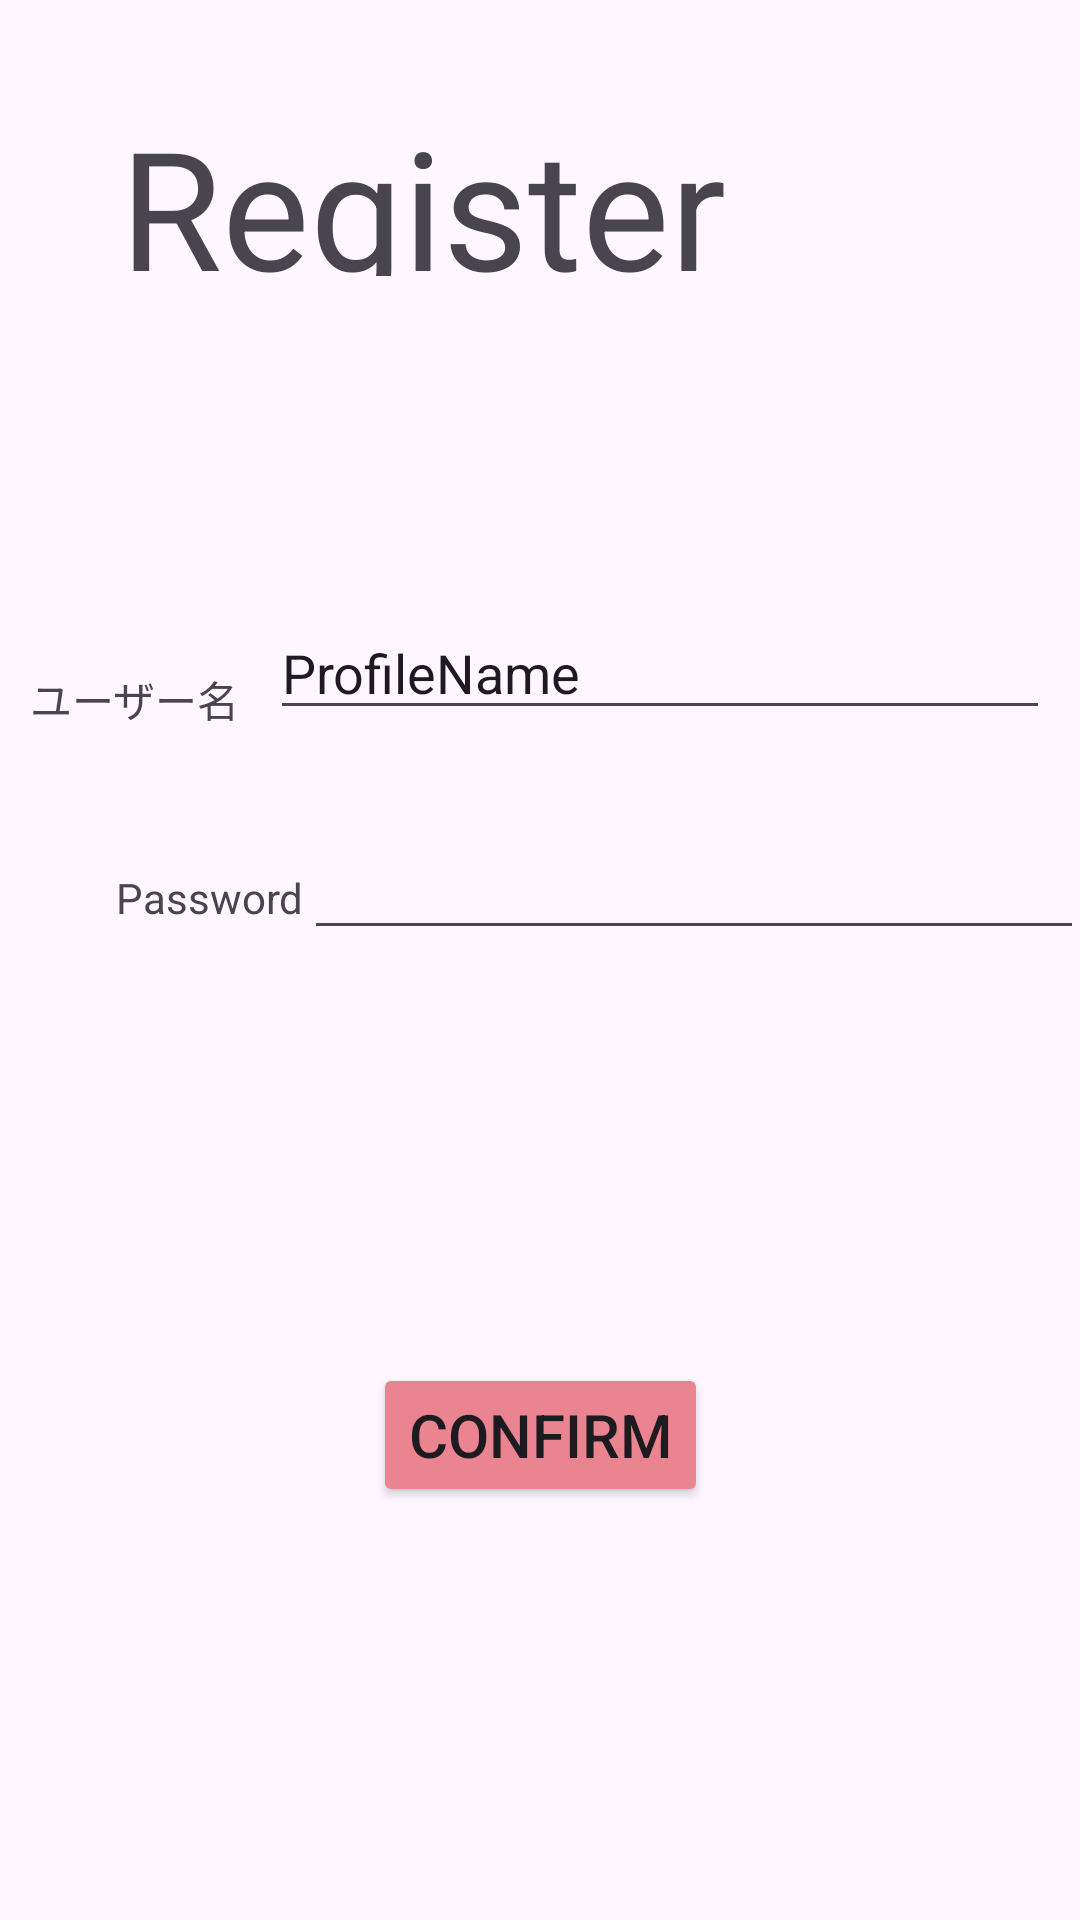

Here is an Android app screen rendered from its layout file. Give the layout XML and the strings, colors and styles it references.
<!-- AndroidManifest.xml: application theme Theme.MobileA -->
<!-- res/layout/activity_register.xml -->
<?xml version="1.0" encoding="utf-8"?>
<androidx.constraintlayout.widget.ConstraintLayout xmlns:android="http://schemas.android.com/apk/res/android"
    xmlns:app="http://schemas.android.com/apk/res-auto"
    xmlns:tools="http://schemas.android.com/tools"
    android:id="@+id/main"
    android:layout_width="match_parent"
    android:layout_height="match_parent"
    tools:context=".Register">

    <TextView
        android:id="@+id/registerTitle"
        android:layout_width="250dp"
        android:layout_height="60dp"
        android:text="Register"
        android:textSize="55dp"
        app:layout_constraintTop_toTopOf="parent"
        app:layout_constraintStart_toStartOf="parent"
        android:layout_marginTop="32dp"
        android:layout_marginStart="40dp"/>

    <Button
        android:id="@+id/confirmButton"
        android:layout_width="wrap_content"
        android:layout_height="wrap_content"
        android:text="confirm"
        android:textSize="20dp"
        android:backgroundTint="#E98490"
        app:layout_constraintBottom_toBottomOf="parent"
        app:layout_constraintTop_toBottomOf="@+id/accessPassword"
        app:layout_constraintStart_toStartOf="parent"
        app:layout_constraintEnd_toEndOf="parent" />

    <EditText
        android:id="@+id/accessPassword"
        android:layout_width="260dp"
        android:layout_height="wrap_content"
        android:ems="10"
        android:inputType="textPassword"
        app:layout_constraintTop_toBottomOf="@+id/accessName"
        app:layout_constraintStart_toEndOf="@id/passwordTitle"
        app:layout_constraintEnd_toEndOf="parent"
        android:layout_marginTop="32dp"/>

    <EditText
        android:id="@+id/accessName"
        android:layout_width="260dp"
        android:layout_height="wrap_content"
        android:ems="10"
        android:inputType="text"
        android:text="ProfileName"
        app:layout_constraintStart_toEndOf="@id/nameTitle"
        app:layout_constraintEnd_toEndOf="parent"
        android:layout_marginTop="110dp"
        app:layout_constraintTop_toBottomOf="@+id/registerTitle"
        app:layout_constraintBottom_toTopOf="@+id/accessPassword"/>

    <TextView
        android:id="@+id/nameTitle"
        android:layout_width="wrap_content"
        android:layout_height="wrap_content"
        android:text="ユーザー名"
        app:layout_constraintStart_toStartOf="parent"
        app:layout_constraintEnd_toStartOf="@+id/accessName"
        app:layout_constraintBottom_toBottomOf="@+id/accessName"/>

    <TextView
        android:id="@+id/passwordTitle"
        android:layout_width="wrap_content"
        android:layout_height="wrap_content"
        android:layout_marginStart="40dp"
        android:layout_marginBottom="8dp"
        android:text="Password"
        app:layout_constraintBottom_toBottomOf="@+id/accessPassword"
        app:layout_constraintEnd_toStartOf="@id/accessPassword"
        app:layout_constraintStart_toStartOf="parent" />
</androidx.constraintlayout.widget.ConstraintLayout>
<!-- resources referenced by this layout -->
<resources>
  <style name="Theme.MobileA" parent="Base.Theme.MobileA" />
  <style name="Base.Theme.MobileA" parent="Theme.Material3.DayNight.NoActionBar">
          
          
      </style>
</resources>
